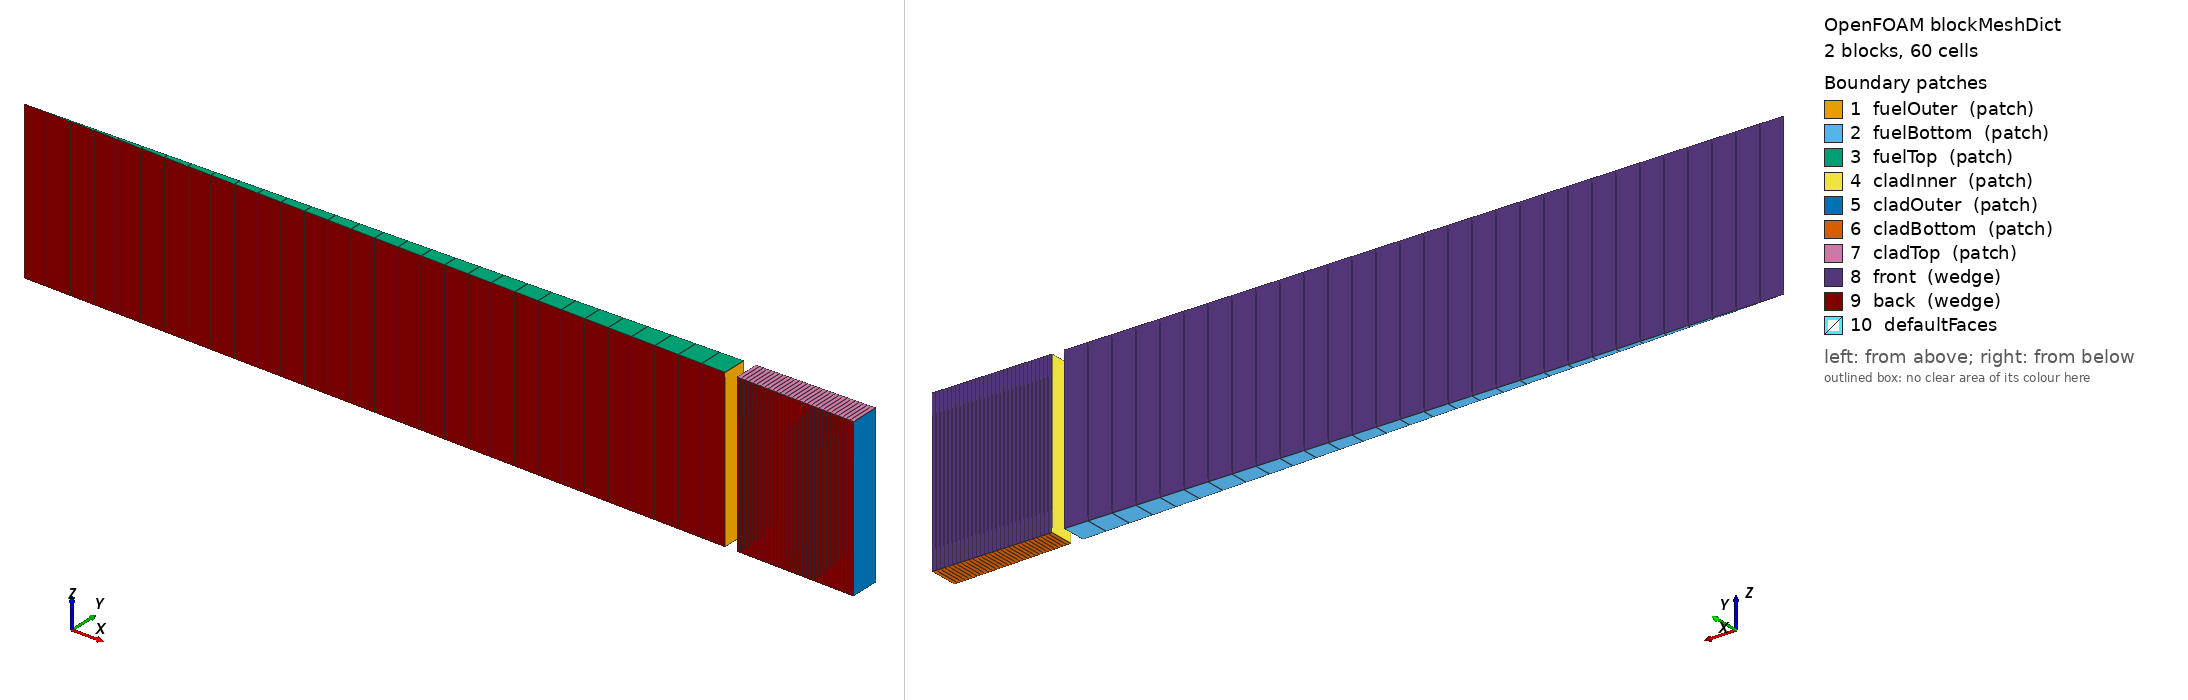

OpenFOAM case: the mesh blockMesh builds from blockMeshDict, 2 block(s), 60 cells. Boundary patches (legend numbers): 1 fuelOuter (patch), 2 fuelBottom (patch), 3 fuelTop (patch), 4 cladInner (patch), 5 cladOuter (patch), 6 cladBottom (patch), 7 cladTop (patch), 8 front (wedge), 9 back (wedge), 10 defaultFaces. Left view from above one corner, right view from below the opposite corner. Boundary conditions: 3 field file(s) under 0/; 5 of 10 drawn patches have an entry in a shipped field file.

=== system/blockMeshDict ===
/*--------------------------------*- C++ -*----------------------------------*\
| ========                 |                                                 |
| \      /  F ield         | OpenFOAM: The Open Source CFD Toolbox           |
|  \    /   O peration     | Version:  5.0                                   |
|   \  /    A nd           | Web:      www.OpenFOAM.org                      |
|    \/     M anipulation  |                                                 |
\*---------------------------------------------------------------------------*/
FoamFile
{
    version     5.0;
    format      ascii;
    class       dictionary;
    object      blockMeshDict;
}
// * * * * * * * * * * * * * * * * * * * * * * * * * * * * * * * * * * * * * //

convertToMeters 0.001;

vertices
(
        ( 0 0 0 )
        ( 4.499314628 0.07853582897 0 )
        ( 4.499314628 0.07853582897 1 )
        ( 0 0 1 )
        ( 4.574303205 0.07984475945 0 )
        ( 5.324188977 0.09293406428 0 )
        ( 5.324188977 0.09293406428 1 )
        ( 4.574303205 0.07984475945 1 )
        ( 0 0 0 )
        ( 4.499314628 -0.07853582897 0 )
        ( 4.499314628 -0.07853582897 1 )
        ( 0 0 1 )
        ( 4.574303205 -0.07984475945 0 )
        ( 5.324188977 -0.09293406428 0 )
        ( 5.324188977 -0.09293406428 1 )
        ( 4.574303205 -0.07984475945 1 )
);

blocks
(
        hex ( 0 1 2 3 0 9 10 3 ) fuel (30 1 1) simpleGrading (1 1 1)
        hex ( 4 5 6 7 12 13 14 15 ) cladding (30 1 1) simpleGrading 
        (
            1 
            (
                (3000 10 1)
                (200  1  1)
            )    
            1
        )
);

boundary
(
        fuelOuter
        {
                type patch;
                faces ( ( 1 2 10 9 ) );
        }
        fuelBottom
        {
                type patch;
                faces ( ( 1 0 0 9 ) );
        }
        fuelTop
        {
                type patch;
                faces ( ( 2 3 3 10 ) );
        }
        cladInner
        {
                type patch;
                faces ( ( 7 4 12 15 ) );
        }
        cladOuter
        {
                type patch;
                faces ( ( 5 6 14 13 ) );
        }
        cladBottom
        {
                type patch;
                faces ( ( 5 4 12 13 ) );
        }
        cladTop
        {
                type patch;
                faces ( ( 6 7 15 14 ) );
        }
        front
        {
                type wedge;
                faces ( ( 0 1 2 3 ) ( 4 5 6 7 ) );
        }
        back
        {
                type wedge;
                faces ( ( 3 10 9 0 ) ( 15 14 13 12 ) );
        }
);








=== system/controlDict ===
/*--------------------------------*- C++ -*----------------------------------*\
| =========                 |                                                 |
| \\      /  F ield         | OpenFOAM: The Open Source CFD Toolbox           |
|  \\    /   O peration     | Version:  2.3.0                                 |
|   \\  /    A nd           | Web:      www.OpenFOAM.org                      |
|    \\/     M anipulation  |                                                 |
\*---------------------------------------------------------------------------*/
FoamFile
{
    version     2.0;
    format      ascii;
    class       dictionary;
    location    "system";
    object      controlDict;
}
// * * * * * * * * * * * * * * * * * * * * * * * * * * * * * * * * * * * * * //

libs ("libsciantix.so");
libs ("liboffbeat.so");

application     offbeat;

//- Run options:
startFrom       startTime;
startTime       0;
stopAt          endTime;
endTime         1000;
deltaT          0.05;

userTime
{
    type  days;
}

//- Write options:
writeControl    runTime;
writeInterval   1000;
purgeWrite      1;
writeFormat     ascii;
writeCompression off;
timeFormat      general;
timePrecision   12;
writePrecision   6;

//- Adjustable time step options:
adjustableTimeStep true;

maxDeltaT         10;
minDeltaT         0.05;
maxRelativeDeltaTIncrease 1e9;
minRelativeDeltaTDecrease 1e9;
maxRelativePowerIncrease  1e9;
maxRelativePowerDecrease  1e9;
maxRelativeTemperatureIncrease  0.01;
maxRelativeTemperatureDecrease  0.01;
maxBurnupIncrease 0.1;
maxAverageCreep   1e-4;
maxMaximumCreep	  1e-4;
maxFGR			  1e-8;
maxConcentrationChange      5;

runTimeModifiable true;

functions
{
    graphs
    {
        start           (4.574303205e-3 0 0.5e-3);
        end             (5.324188977e-3 0 0.5e-3);
        nPoints         61;
        fields          ( T Css Cpp Ctot KG KN KD TSSp TSSd );
        axis            distance;
        #includeEtc     "caseDicts/postProcessing/graphs/graphUniform.cfg"
    }

    average
    {
        type            volFieldValue;
        libs            ("libfieldFunctionObjects.so");

        writeControl    runTime;
        writeInterval   100;
        writeFields     false;

        regionType      cellZone;
        name            cladding;
        operation       volAverage;

        fields
        (
            Css
            Cpp
            Ctot
        );
    }
}

// ************************************************************************* //


=== 0/D ===
/*--------------------------------*- C++ -*----------------------------------*\
| =========                 |                                                 |
| \\      /  F ield         | OpenFOAM: The Open Source CFD Toolbox           |
|  \\    /   O peration     | Version:  2.3.0                                 |
|   \\  /    A nd           | Web:      www.OpenFOAM.org                      |
|    \\/     M anipulation  |                                                 |
\*---------------------------------------------------------------------------*/
FoamFile
{
    version     2.0;
    format      ascii;
    class       volVectorField;
    object      D;
}
// * * * * * * * * * * * * * * * * * * * * * * * * * * * * * * * * * * * * * //

dimensions          [0 1 0 0 0 0 0];

internalField       uniform (0 0 0);

boundaryField
{
    "front|back"
    {
        type            wedge;
    }
    cladOuter
    {
        type            tractionDisplacement;
        traction        uniform (0 0 0);
        pressure        uniform 15.5e6;
        relax           1.0;
        value           $internalField;
    }
    "fuelOuter|cladInner"
    {
        type            gapContact;
        patchType       regionCoupledOFFBEAT;
        penaltyFactor   0.1;
        relax           1.0;
        relaxInterfacePressure           1;
        traction        uniform (0 0 0);
        pressure        uniform 2.25e6;
        value           $internalField;
    }

}

// ************************************************************************* //


=== 0/T ===
/*--------------------------------*- C++ -*----------------------------------*\
| =========                 |                                                 |
| \\      /  F ield         | OpenFOAM: The Open Source CFD Toolbox           |
|  \\    /   O peration     | Version:  2.3.0                                 |
|   \\  /    A nd           | Web:      www.OpenFOAM.org                      |
|    \\/     M anipulation  |                                                 |
\*---------------------------------------------------------------------------*/
FoamFile
{
    version     2.0;
    format      ascii;
    class       volScalarField;
    location    "0";
    object      T;
}
// * * * * * * * * * * * * * * * * * * * * * * * * * * * * * * * * * * * * * //

dimensions      [0 0 0 1 0 0 0];

internalField   uniform 600;

boundaryField
{
    "front|back"
    {
        type            wedge;
        value           $internalField;
    }
    fuelOuter
    {
        type            fuelRodGap;
        patchType       regionCoupledOFFBEAT;
        kappa           k;
        coupled         true;
        alpha           uniform 5000;
        roughness       uniform 2.2e-6;
        value           $internalField;
        relax           0.3;
    }

    cladInner
    {
        type            fuelRodGap;
        patchType       regionCoupledOFFBEAT;
        kappa           k;
        coupled         true;
        alpha           uniform 5000;
        roughness       uniform 0.5e-6;
        value           $internalField;
        relax           0.3;
    }
    cladOuter
    {
        type            fixedValue;
        value           uniform 600;
    }
}


// ************************************************************************* //
